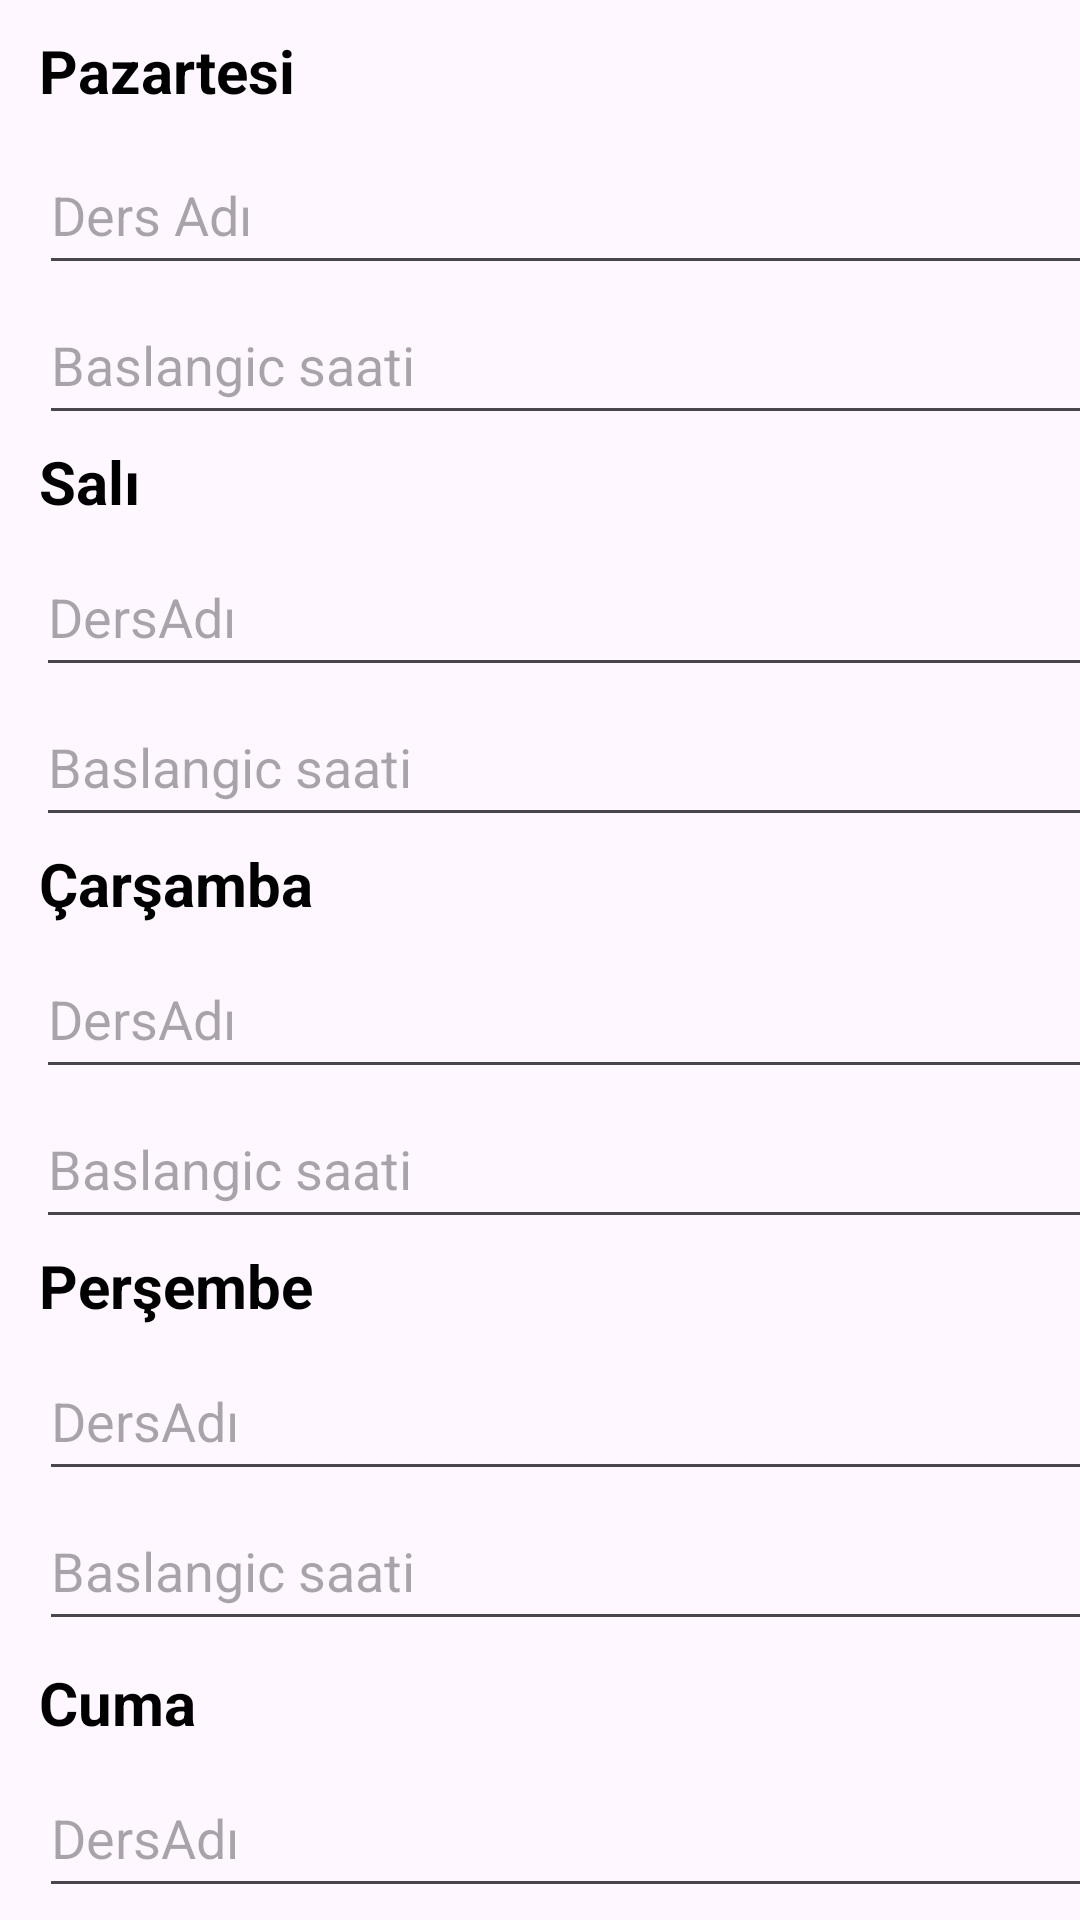

Android layout source for this screen:
<!-- AndroidManifest.xml: application theme Theme.StudentHelper -->
<!-- res/layout/activity_program_duzenle.xml -->
<?xml version="1.0" encoding="utf-8"?>
<androidx.constraintlayout.widget.ConstraintLayout xmlns:android="http://schemas.android.com/apk/res/android"
    xmlns:app="http://schemas.android.com/apk/res-auto"
    xmlns:tools="http://schemas.android.com/tools"
    android:layout_width="match_parent"
    android:id="@+id/main"
    android:layout_height="match_parent">


    <TextView
        android:id="@+id/textView8"
        android:layout_width="wrap_content"
        android:layout_height="wrap_content"
        android:layout_marginStart="13dp"
        android:layout_marginTop="10dp"
        android:text="Pazartesi"
        android:textColor="@color/black"
        android:textSize="20dp"
        android:textStyle="bold"
        app:layout_constraintStart_toStartOf="parent"
        app:layout_constraintTop_toTopOf="parent" />

    <ScrollView
        android:id="@+id/scrollView2"
        android:layout_width="363dp"
        android:layout_height="92dp"
        android:layout_marginStart="13dp"
        android:layout_marginTop="45dp"
        app:layout_constraintStart_toStartOf="parent"
        app:layout_constraintTop_toTopOf="parent">


        <LinearLayout
            android:layout_width="match_parent"
            android:layout_height="wrap_content"
            android:orientation="vertical"

            >


            <EditText
                android:id="@+id/editTextText5"
                android:layout_width="match_parent"
                android:layout_height="50dp"
                android:ems="10"
                android:hint="Ders Adı"
                android:inputType="text" />

            <EditText
                android:id="@+id/pztbassaati"
                android:layout_width="match_parent"
                android:layout_height="50dp"
                android:ems="10"
                android:hint="Baslangic saati"
                android:inputType="time" />

            <EditText
                android:id="@+id/pztbitsaati"
                android:layout_width="match_parent"
                android:layout_height="50dp"
                android:ems="10"
                android:hint="Bitis saati"
                android:inputType="time" />

            <Button
                android:id="@+id/button4"
                android:layout_width="50dp"
                android:layout_height="wrap_content"
                android:background="@drawable/kaydolbutton"
                android:text="+"
                android:textSize="30dp"
                android:textStyle="bold" />


        </LinearLayout>
    </ScrollView>

    <ScrollView
        android:id="@+id/SaliScroolview"
        android:layout_width="363dp"
        android:layout_height="92dp"
        android:layout_marginStart="12dp"
        android:layout_marginTop="5dp"
        app:layout_constraintStart_toStartOf="parent"
        app:layout_constraintTop_toBottomOf="@+id/textView14">

        <LinearLayout
            android:layout_width="match_parent"
            android:layout_height="wrap_content"
            android:orientation="vertical">

            <EditText
                android:id="@+id/Salidersadi"
                android:layout_width="match_parent"
                android:layout_height="50dp"
                android:ems="10"
                android:hint="DersAdı"
                android:inputType="text"/>

            <EditText
                android:id="@+id/salibassaati"
                android:layout_width="match_parent"
                android:layout_height="50dp"
                android:ems="10"
                android:hint="Baslangic saati"
                android:inputType="time" />

            <EditText
                android:id="@+id/salibitsaati"
                android:layout_width="match_parent"
                android:layout_height="50dp"
                android:ems="10"
                android:hint="Bitis saati"
                android:inputType="time" />

            <Button
                android:id="@+id/buttonsali"
                android:layout_width="50dp"
                android:layout_height="wrap_content"
                android:background="@drawable/kaydolbutton"
                android:text="+"
                android:textSize="30dp"
                android:textStyle="bold" />






        </LinearLayout>
    </ScrollView>


    <TextView
        android:id="@+id/textView14"
        android:layout_width="wrap_content"
        android:layout_height="wrap_content"
        android:layout_marginStart="13dp"
        android:layout_marginTop="10dp"
        android:text="Salı"
        android:textColor="@color/black"
        android:textSize="20dp"
        android:textStyle="bold"
        app:layout_constraintStart_toStartOf="parent"
        app:layout_constraintTop_toBottomOf="@+id/scrollView2" />

    <ScrollView
        android:id="@+id/ScrollView3"
        android:layout_width="363dp"
        android:layout_height="92dp"
        android:layout_marginStart="12dp"
        android:layout_marginTop="5dp"
        app:layout_constraintStart_toStartOf="parent"
        app:layout_constraintTop_toBottomOf="@+id/textView9">

        <LinearLayout
            android:layout_width="match_parent"
            android:layout_height="wrap_content"
            android:orientation="vertical" >

            <EditText
                android:id="@+id/cardersadi"
                android:layout_width="match_parent"
                android:layout_height="50dp"
                android:ems="10"
                android:hint="DersAdı"
                android:inputType="text"/>

            <EditText
                android:id="@+id/carbassaati"
                android:layout_width="match_parent"
                android:layout_height="50dp"
                android:ems="10"
                android:hint="Baslangic saati"
                android:inputType="time" />

            <EditText
                android:id="@+id/carbitsaati"
                android:layout_width="match_parent"
                android:layout_height="50dp"
                android:ems="10"
                android:hint="Bitis saati"
                android:inputType="time" />

            <Button
                android:id="@+id/buttoncar"
                android:layout_width="50dp"
                android:layout_height="wrap_content"
                android:background="@drawable/kaydolbutton"
                android:text="+"
                android:textSize="30dp"
                android:textStyle="bold" />

        </LinearLayout>
    </ScrollView>

    <TextView
        android:id="@+id/textView9"
        android:layout_width="wrap_content"
        android:layout_height="wrap_content"
        android:layout_marginStart="13dp"
        android:layout_marginTop="10dp"
        android:text="Çarşamba"
        android:textColor="@color/black"
        android:textSize="20dp"
        android:textStyle="bold"
        app:layout_constraintStart_toStartOf="parent"
        app:layout_constraintTop_toBottomOf="@+id/SaliScroolview" />

    <TextView
        android:id="@+id/textView13"
        android:layout_width="wrap_content"
        android:layout_height="wrap_content"
        android:layout_marginStart="13dp"
        android:layout_marginTop="10dp"
        android:text="Perşembe"
        android:textColor="@color/black"
        android:textSize="20dp"
        android:textStyle="bold"
        app:layout_constraintStart_toStartOf="parent"
        app:layout_constraintTop_toBottomOf="@+id/ScrollView3" />

    <ScrollView
        android:id="@+id/persembescrollview"
        android:layout_width="363dp"
        android:layout_height="92dp"
        android:layout_marginStart="13dp"
        android:layout_marginTop="5dp"
        app:layout_constraintStart_toStartOf="parent"
        app:layout_constraintTop_toBottomOf="@+id/textView13">

        <LinearLayout
            android:layout_width="match_parent"
            android:layout_height="wrap_content"
            android:orientation="vertical">

            <EditText
                android:id="@+id/perdersadi"
                android:layout_width="match_parent"
                android:layout_height="50dp"
                android:ems="10"
                android:hint="DersAdı"
                android:inputType="text"/>

            <EditText
                android:id="@+id/perbassaati"
                android:layout_width="match_parent"
                android:layout_height="50dp"
                android:ems="10"
                android:hint="Baslangic saati"
                android:inputType="time" />

            <EditText
                android:id="@+id/perbitsaati"
                android:layout_width="match_parent"
                android:layout_height="50dp"
                android:ems="10"
                android:hint="Bitis saati"
                android:inputType="time" />

            <Button
                android:id="@+id/buttonper"
                android:layout_width="50dp"
                android:layout_height="wrap_content"
                android:background="@drawable/kaydolbutton"
                android:text="+"
                android:textSize="30dp"
                android:textStyle="bold" />

        </LinearLayout>
    </ScrollView>

    <TextView
        android:id="@+id/textView15"
        android:layout_width="wrap_content"
        android:layout_height="wrap_content"
        android:layout_marginStart="13dp"
        android:layout_marginTop="15dp"
        android:text="Cuma"
        android:textColor="@color/black"
        android:textSize="20dp"
        android:textStyle="bold"
        app:layout_constraintStart_toStartOf="parent"
        app:layout_constraintTop_toBottomOf="@+id/persembescrollview" />

    <ScrollView
        android:id="@+id/Cumascrollview"
        android:layout_width="363dp"
        android:layout_height="93dp"
        android:layout_marginStart="13dp"
        android:layout_marginTop="5dp"
        app:layout_constraintStart_toStartOf="parent"
        app:layout_constraintTop_toBottomOf="@+id/textView15">

        <LinearLayout
            android:layout_width="match_parent"
            android:layout_height="wrap_content"
            android:orientation="vertical" >

            <EditText
                android:id="@+id/cumdersadi"
                android:layout_width="match_parent"
                android:layout_height="50dp"
                android:ems="10"
                android:hint="DersAdı"
                android:inputType="text"/>

            <EditText
                android:id="@+id/cumbassaati"
                android:layout_width="match_parent"
                android:layout_height="50dp"
                android:ems="10"
                android:hint="Baslangic saati"
                android:inputType="time" />

            <EditText
                android:id="@+id/cumbitsaati"
                android:layout_width="match_parent"
                android:layout_height="50dp"
                android:ems="10"
                android:hint="Bitis saati"
                android:inputType="time" />

            <Button
                android:id="@+id/buttoncum"
                android:layout_width="50dp"
                android:layout_height="wrap_content"
                android:background="@drawable/kaydolbutton"
                android:text="+"
                android:textSize="30dp"
                android:textStyle="bold" />


        </LinearLayout>
    </ScrollView>

    <Button
        android:id="@+id/buttonkaydet"
        android:layout_width="110dp"
        android:layout_height="67dp"
        android:layout_marginTop="10dp"
        android:layout_marginEnd="20dp"
        android:background="@drawable/button_giris"
        android:text="Kaydet"
        android:textSize="20dp"
        android:textStyle="bold"
        app:layout_constraintEnd_toEndOf="parent"
        app:layout_constraintTop_toBottomOf="@+id/Cumascrollview" />


</androidx.constraintlayout.widget.ConstraintLayout>
<!-- resources referenced by this layout -->
<resources>
  <color name="black">#FF000000</color>
  <!-- drawable button_giris (drawable) -->
  <?xml version="1.0" encoding="utf-8"?>
  <shape xmlns:android="http://schemas.android.com/apk/res/android">
  <solid android:color="@color/enterbutton" />
      <corners android:radius="15dp"/>
  </shape>
  <!-- drawable kaydolbutton (drawable) -->
  <?xml version="1.0" encoding="utf-8"?>
  <shape xmlns:android="http://schemas.android.com/apk/res/android">
      <solid android:color="@color/signupbutton" />
      <corners android:radius="15dp"/>
  </shape>
  <style name="Theme.StudentHelper" parent="Base.Theme.StudentHelper" />
  <color name="enterbutton">#449C47</color>
  <color name="signupbutton">#C7E5C8</color>
  <style name="Base.Theme.StudentHelper" parent="Theme.Material3.DayNight.NoActionBar">
          
          
      </style>
</resources>
